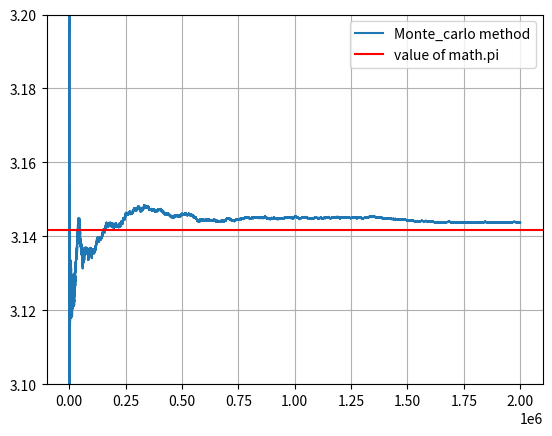

Write the Python code that produced this figure.
import random
import matplotlib.pyplot as plt
import numpy as np
INTERVAL =2000000
pi=[]
circle_points = 0
square_points = 0

for i in range(INTERVAL):
    #print(i)
    rand_x = random.uniform(-1, 1)
    rand_y = random.uniform(-1, 1)
    origin_dist = rand_x ** 2 + rand_y ** 2
    if origin_dist <= 1:
        circle_points += 1
    square_points += 1
    pi.append(4 * circle_points / square_points)

    #print("estimate", i, "=", pi)

#print(len(pi))
#print("Final Estimation of Pi=", pi)
fig,ax=plt.subplots(1)
plt.grid(True, which='both')
p=[i for i in range(INTERVAL)]
ax.plot(p,pi,label="Monte_carlo method")
plt.axhline(y=np.pi,color='r',label="value of math.pi")
plt.ylim([3.10,3.2])
ax.legend()
plt.show()